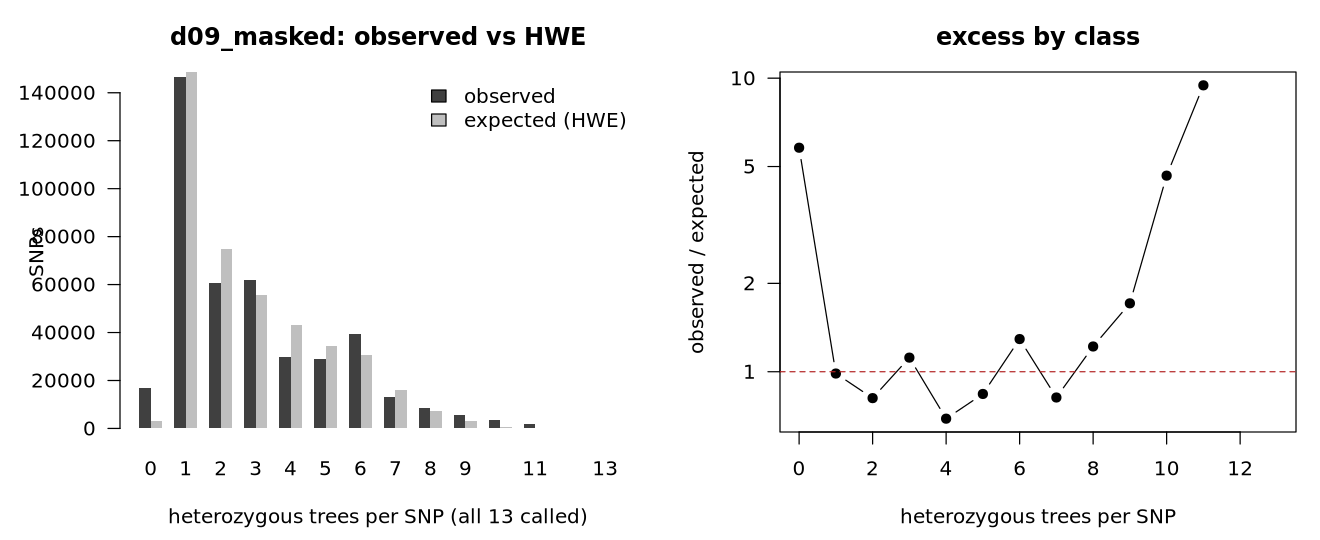

The file beside this chart, header and first rows:
k_het	observed	expected_hwe	obs_over_exp
0	16846	2907	5.795
1	146632	148658	0.986
2	60740	74698	0.813
3	62116	55598	1.117
4	29850	43138	0.692
5	28993	34513	0.840
6	39354	30449	1.292
7	12963	15875	0.817
8	8649	7095	1.219
9	5611	3280	1.710
10	3650	784.1	4.655
11	1801	190.5	9.453
12	0	19.1	0.000
13	0	1.3	0.000
